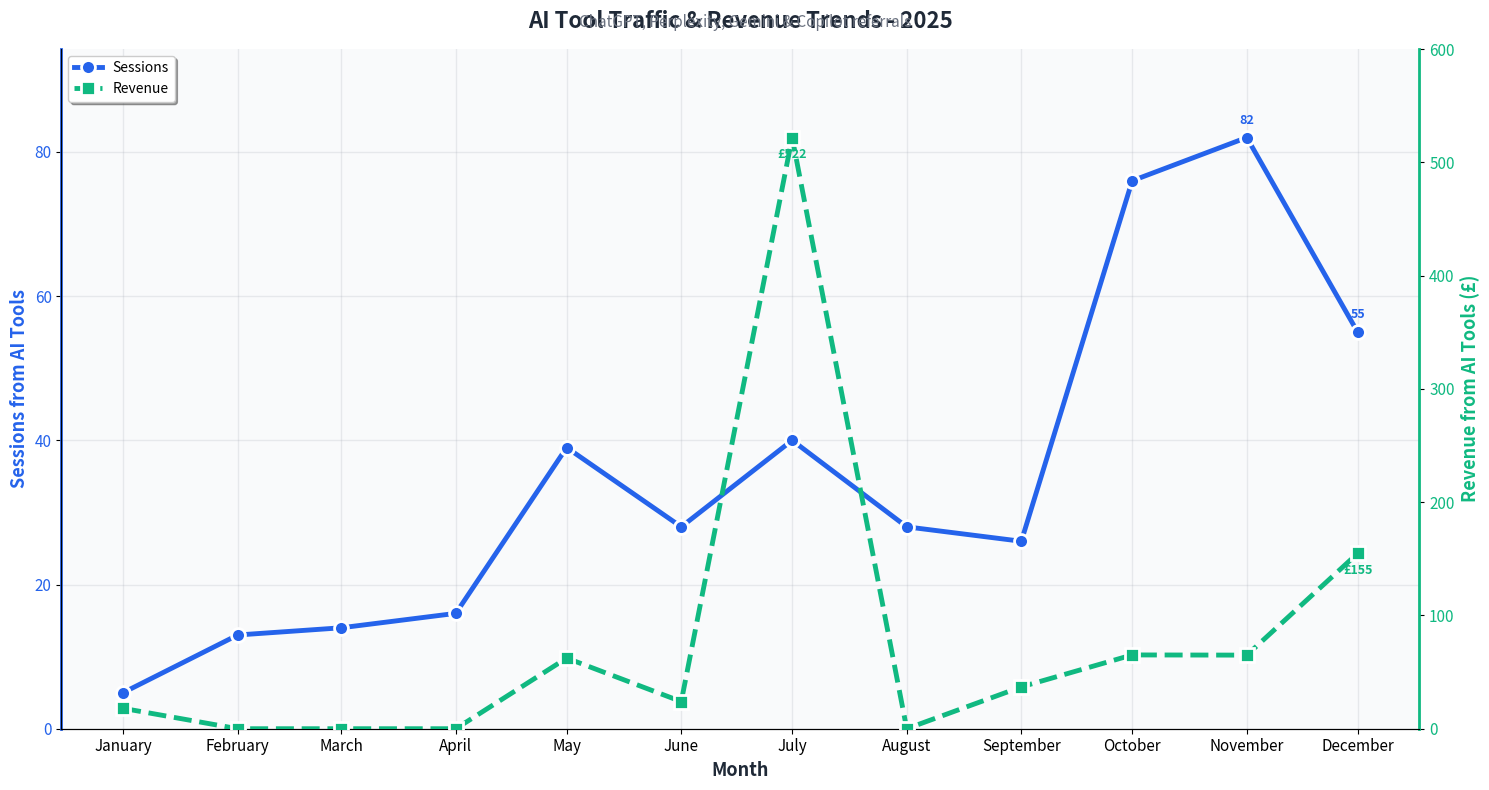

The matplotlib source for this figure: (Note: this script raises an exception after producing the figure.)
#!/usr/bin/env python3
"""
AI Traffic Analysis for Clear Prospects - 2025
Generates line graph showing monthly AI tool traffic and revenue trends
"""

import json
from collections import defaultdict
import matplotlib.pyplot as plt
import matplotlib.dates as mdates
from datetime import datetime

# AI tool sources to track
AI_TOOLS = {
    'chatgpt.com': 'ChatGPT',
    'claude.ai': 'Claude',
    'perplexity.ai': 'Perplexity',
    'perplexity': 'Perplexity',
    'gemini.google.com': 'Gemini',
    'bard.google.com': 'Bard',
    'chat.mistral.ai': 'Mistral',
    'you.com': 'You.com',
    'poe.com': 'Poe',
    'character.ai': 'Character.AI',
    'bing.com/chat': 'Bing Chat',
    'pi.ai': 'Pi',
    'copilot.microsoft.com': 'Copilot',
    'copilot.com': 'Copilot',
    'openai': 'OpenAI',
}

# Raw data from GA4 API (filtered for AI tools only)
ai_traffic_data = {
    '202501': {'sessions': 5, 'revenue': 17.98},  # chatgpt.com (not set)
    '202502': {'sessions': 11+2, 'revenue': 0+0},  # chatgpt.com (not set) + referral
    '202503': {'sessions': 8+6, 'revenue': 0+0},  # chatgpt.com (not set) + referral
    '202504': {'sessions': 11+5, 'revenue': 0+0},  # chatgpt.com (not set) + referral
    '202505': {'sessions': 33+5+1, 'revenue': 62.36+0+0},  # chatgpt.com (not set) + referral + perplexity.ai
    '202506': {'sessions': 21+7, 'revenue': 23.98+0},  # chatgpt.com (not set) + referral
    '202507': {'sessions': 31+6+2+1, 'revenue': 522+0+0+0},  # chatgpt.com (not set) + referral + gemini + perplexity (not set)
    '202508': {'sessions': 24+2+2, 'revenue': 0+0+0},  # chatgpt.com (not set) + referral + perplexity (not set)
    '202509': {'sessions': 12+13+1, 'revenue': 18.97+17.98+0},  # chatgpt.com (not set) + referral + perplexity.ai
    '202510': {'sessions': 51+23+2, 'revenue': 25.2+39.95+0},  # chatgpt.com (not set) + referral + perplexity (not set)
    '202511': {'sessions': 61+18+3, 'revenue': 64.98+0+0},  # chatgpt.com (not set) + referral + perplexity (not set)
    '202512': {'sessions': 36+17+1+1, 'revenue': 154.85+0+0+0},  # chatgpt.com (not set) + referral + perplexity (not set) + copilot.com (not set)
}

# Convert yearMonth to datetime and sort
months = []
sessions_list = []
revenue_list = []

for yearmonth in sorted(ai_traffic_data.keys()):
    # Convert YYYYMM to datetime (first day of month)
    date_obj = datetime.strptime(yearmonth, '%Y%m')
    months.append(date_obj)
    sessions_list.append(ai_traffic_data[yearmonth]['sessions'])
    revenue_list.append(ai_traffic_data[yearmonth]['revenue'])

# Create figure with two y-axes and white background
fig, ax1 = plt.subplots(figsize=(15, 8), facecolor='white')
ax1.set_facecolor('#F9FAFB')  # Light grey background

# Plot sessions on left y-axis
color1 = '#2563EB'  # Blue for sessions
ax1.set_xlabel('Month', fontsize=13, fontweight='bold', color='#1F2937')
ax1.set_ylabel('Sessions from AI Tools', fontsize=13, fontweight='bold', color=color1)
line1 = ax1.plot(months, sessions_list, color=color1, marker='o', linewidth=3.5,
                 markersize=10, label='Sessions', zorder=3, markeredgewidth=2,
                 markeredgecolor='white', markerfacecolor=color1)
ax1.tick_params(axis='y', labelcolor=color1, labelsize=11)
ax1.tick_params(axis='x', labelsize=11)
ax1.grid(True, alpha=0.2, linestyle='-', linewidth=1, color='#9CA3AF')
ax1.set_ylim(0, max(sessions_list) * 1.15)
ax1.spines['top'].set_visible(False)
ax1.spines['right'].set_visible(False)
ax1.spines['left'].set_color(color1)
ax1.spines['left'].set_linewidth(2)

# Plot revenue on right y-axis
ax2 = ax1.twinx()
color2 = '#10B981'  # ROK Green for revenue
ax2.set_ylabel('Revenue from AI Tools (£)', fontsize=13, fontweight='bold', color=color2)
line2 = ax2.plot(months, revenue_list, color=color2, marker='s', linewidth=3.5,
                 markersize=10, label='Revenue', linestyle='--', zorder=3,
                 markeredgewidth=2, markeredgecolor='white', markerfacecolor=color2)
ax2.tick_params(axis='y', labelcolor=color2, labelsize=11)
ax2.set_ylim(0, max(revenue_list) * 1.15)
ax2.spines['right'].set_color(color2)
ax2.spines['right'].set_linewidth(2)
ax2.spines['top'].set_visible(False)

# Format x-axis to show month names
ax1.xaxis.set_major_formatter(mdates.DateFormatter('%B'))
ax1.xaxis.set_major_locator(mdates.MonthLocator())
plt.xticks(rotation=0, ha='center')

# Add title with subtitle
plt.title('AI Tool Traffic & Revenue Trends - 2025',
          fontsize=16, fontweight='bold', pad=15, color='#1F2937')
fig.text(0.5, 0.96, 'ChatGPT, Perplexity, Gemini & Copilot referrals',
         ha='center', fontsize=11, style='italic', color='#6B7280')

# Add combined legend
lines = line1 + line2
labels = [l.get_label() for l in lines]
ax1.legend(lines, labels, loc='upper left', frameon=True, shadow=True)

# Add data labels for key points
for i, (month, sessions, revenue) in enumerate(zip(months, sessions_list, revenue_list)):
    # Label sessions at peaks
    if sessions == max(sessions_list) or i == len(sessions_list) - 1:
        ax1.annotate(f'{int(sessions)}',
                    xy=(month, sessions),
                    xytext=(0, 10),
                    textcoords='offset points',
                    ha='center',
                    fontsize=9,
                    fontweight='bold',
                    color=color1)

    # Label revenue at peaks and non-zero values
    if revenue > 100 or i == len(revenue_list) - 1:
        ax2.annotate(f'£{revenue:.0f}',
                    xy=(month, revenue),
                    xytext=(0, -15),
                    textcoords='offset points',
                    ha='center',
                    fontsize=9,
                    fontweight='bold',
                    color=color2)

# Tight layout
plt.tight_layout()

# Save figure
output_path = '/Users/<user>/Documents/PetesBrain.nosync/clients/clear-prospects/reports/ga4/ai-traffic-chart-2025-12-17.png'
plt.savefig(output_path, dpi=300, bbox_inches='tight', facecolor='white')
print(f"Chart saved to: {output_path}")

# Also save as PDF for better quality
pdf_path = output_path.replace('.png', '.pdf')
plt.savefig(pdf_path, format='pdf', bbox_inches='tight', facecolor='white')
print(f"PDF saved to: {pdf_path}")

# Don't show plot (would block in headless mode)
# plt.show()

# Print summary statistics
print("\n" + "="*60)
print("AI TRAFFIC SUMMARY - CLEAR PROSPECTS (JAN-DEC 2025)")
print("="*60)
print(f"Total Sessions: {sum(sessions_list):,}")
print(f"Total Revenue: £{sum(revenue_list):.2f}")
print(f"Average Sessions/Month: {sum(sessions_list)/len(sessions_list):.1f}")
print(f"Average Revenue/Month: £{sum(revenue_list)/len(revenue_list):.2f}")
print(f"Peak Sessions: {max(sessions_list)} ({months[sessions_list.index(max(sessions_list))].strftime('%B')})")
print(f"Peak Revenue: £{max(revenue_list):.2f} ({months[revenue_list.index(max(revenue_list))].strftime('%B')})")
print(f"Growth (Jan vs Dec): Sessions {sessions_list[-1]/sessions_list[0]*100-100:+.1f}%, Revenue {revenue_list[-1]/revenue_list[0]*100-100:+.1f}%")
print("="*60)
